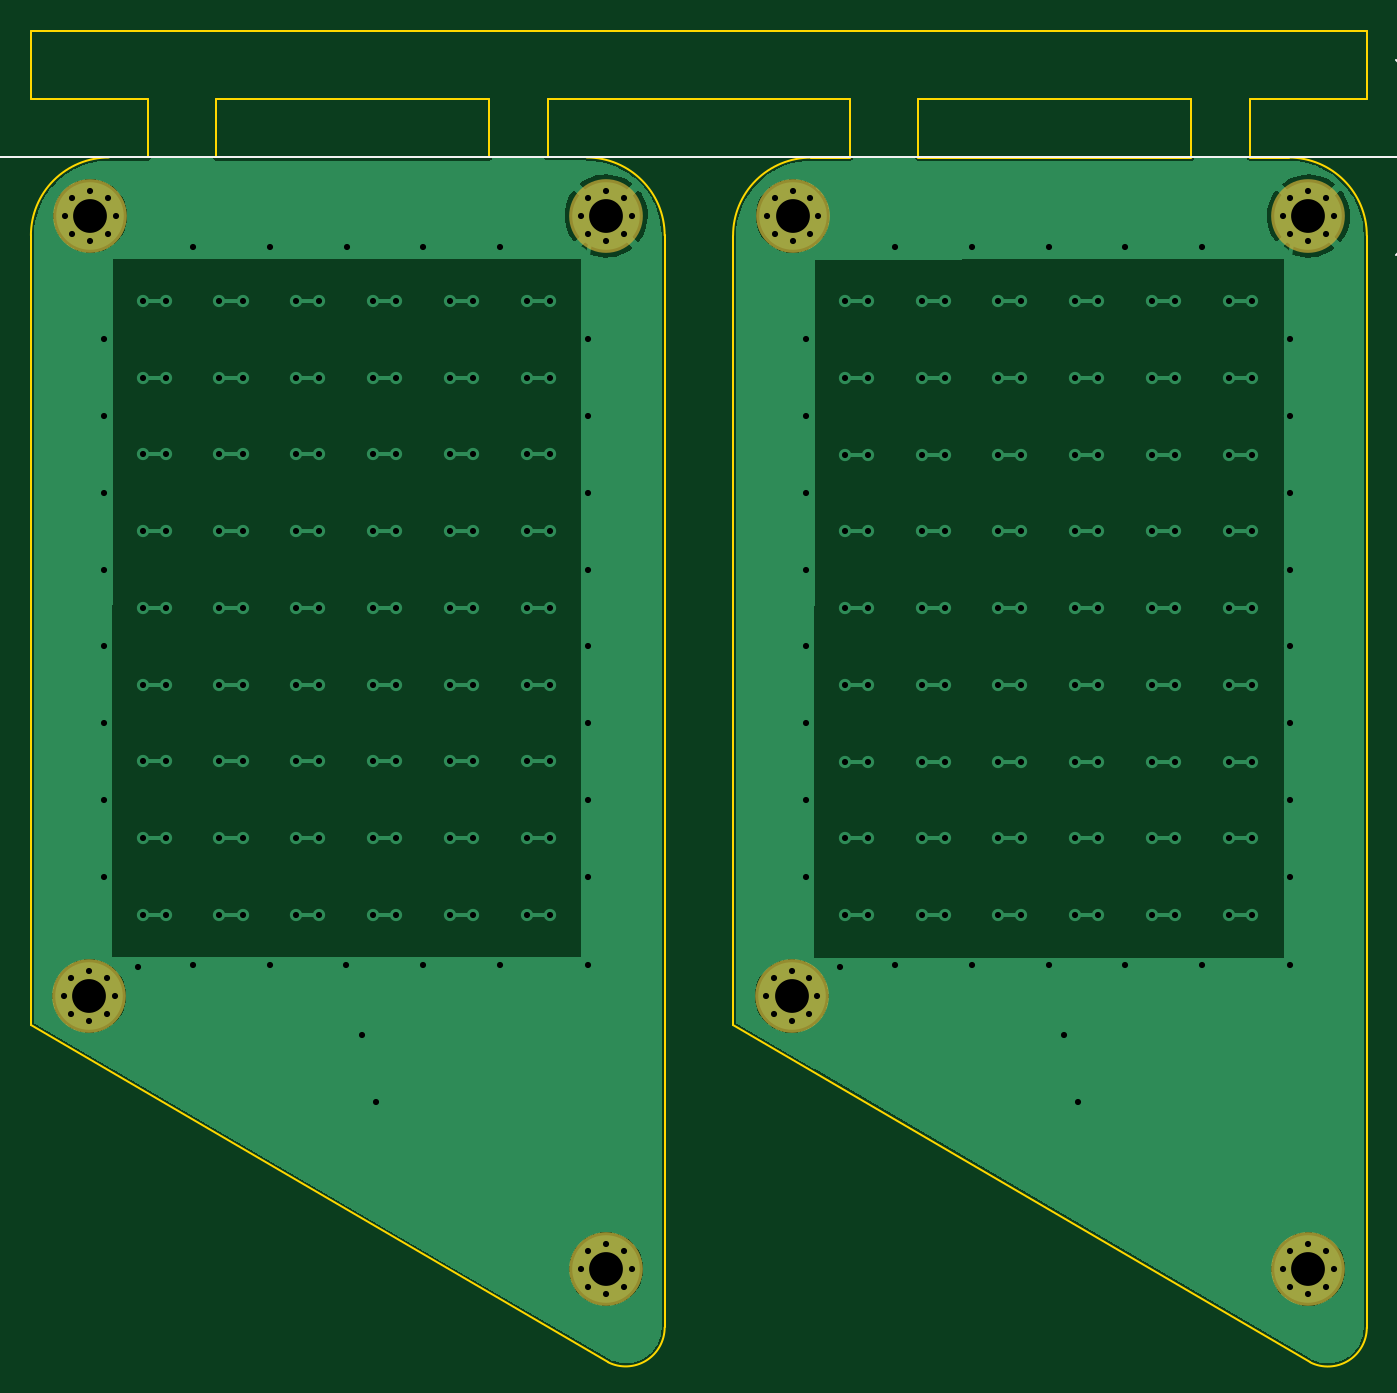
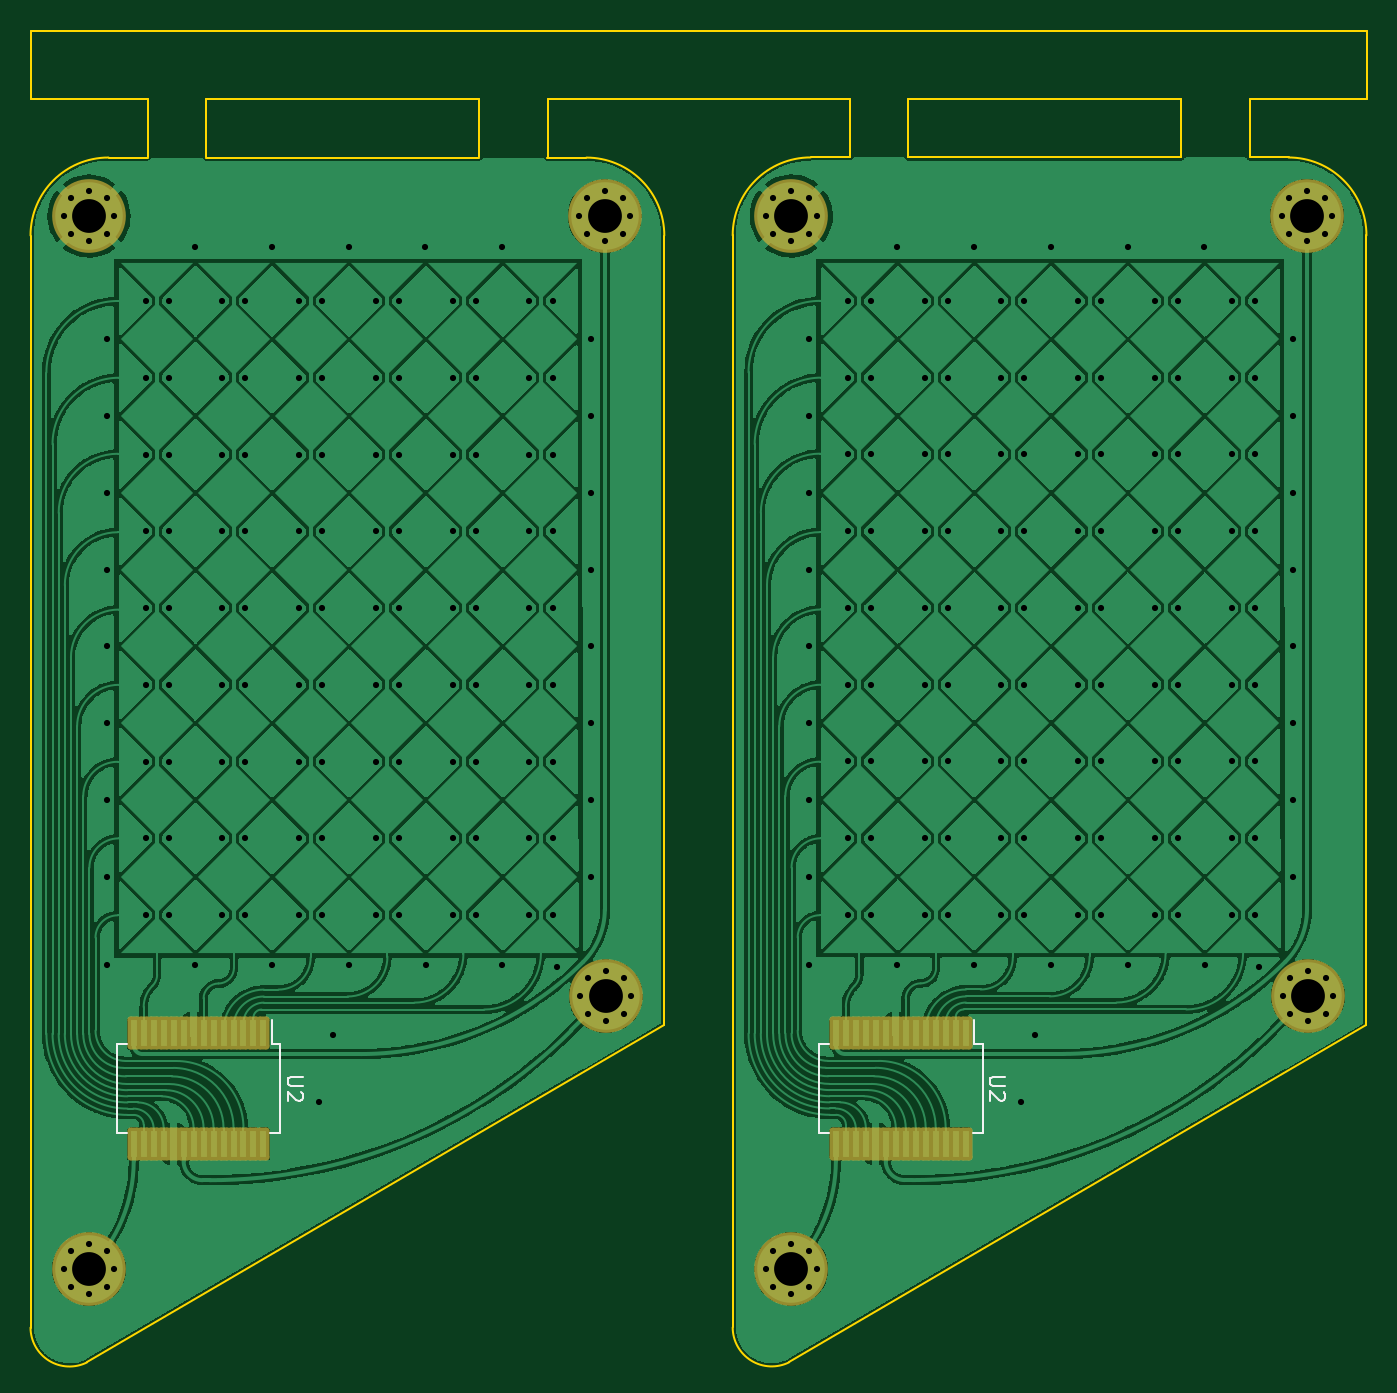
Circuit board: 8 layer files. Board 87.0 x 86.7 mm.
- bottom_copper: MTCH6102_breakout-B_Cu.gbl (275088 bytes)
- bottom_mask: MTCH6102_breakout-B_Mask.gbs (4552 bytes)
- bottom_silk: MTCH6102_breakout-B_Silkscreen.gbo (2313 bytes)
- outline: MTCH6102_breakout-Edge_Cuts.gm1 (2378 bytes)
- top_copper: MTCH6102_breakout-F_Cu.gtl (62299 bytes)
- top_mask: MTCH6102_breakout-F_Mask.gts (2436 bytes)
- top_silk: MTCH6102_breakout-F_Silkscreen.gto (1592 bytes)
- drill: MTCH6102_breakout.drl (6511 bytes)

=== bottom_copper: MTCH6102_breakout-B_Cu.gbl (275088 bytes, source omitted) ===
=== bottom_mask: MTCH6102_breakout-B_Mask.gbs ===
%TF.GenerationSoftware,KiCad,Pcbnew,(6.0.5-0)*%
%TF.CreationDate,2023-02-12T12:56:51+09:00*%
%TF.ProjectId,MTCH6102_breakout,4d544348-3631-4303-925f-627265616b6f,rev?*%
%TF.SameCoordinates,Original*%
%TF.FileFunction,Soldermask,Bot*%
%TF.FilePolarity,Negative*%
%FSLAX46Y46*%
G04 Gerber Fmt 4.6, Leading zero omitted, Abs format (unit mm)*
G04 Created by KiCad (PCBNEW (6.0.5-0)) date 2023-02-12 12:56:51*
%MOMM*%
%LPD*%
G01*
G04 APERTURE LIST*
G04 Aperture macros list*
%AMRoundRect*
0 Rectangle with rounded corners*
0 $1 Rounding radius*
0 $2 $3 $4 $5 $6 $7 $8 $9 X,Y pos of 4 corners*
0 Add a 4 corners polygon primitive as box body*
4,1,4,$2,$3,$4,$5,$6,$7,$8,$9,$2,$3,0*
0 Add four circle primitives for the rounded corners*
1,1,$1+$1,$2,$3*
1,1,$1+$1,$4,$5*
1,1,$1+$1,$6,$7*
1,1,$1+$1,$8,$9*
0 Add four rect primitives between the rounded corners*
20,1,$1+$1,$2,$3,$4,$5,0*
20,1,$1+$1,$4,$5,$6,$7,0*
20,1,$1+$1,$6,$7,$8,$9,0*
20,1,$1+$1,$8,$9,$2,$3,0*%
G04 Aperture macros list end*
%ADD10C,1.100000*%
%ADD11C,4.800000*%
%ADD12RoundRect,0.200000X-0.225000X0.875000X-0.225000X-0.875000X0.225000X-0.875000X0.225000X0.875000X0*%
G04 APERTURE END LIST*
D10*
X144048624Y-168167624D03*
X142881898Y-168650898D03*
D11*
X142881898Y-167000898D03*
D10*
X142881898Y-165350898D03*
X141715172Y-168167624D03*
X144531898Y-167000898D03*
X141231898Y-167000898D03*
X141715172Y-165834172D03*
X144048624Y-165834172D03*
D12*
X131522898Y-151652898D03*
X132172898Y-151652898D03*
X132822898Y-151652898D03*
X133472898Y-151652898D03*
X134122898Y-151652898D03*
X134772898Y-151652898D03*
X135422898Y-151652898D03*
X136072898Y-151652898D03*
X136722898Y-151652898D03*
X137372898Y-151652898D03*
X138022898Y-151652898D03*
X138672898Y-151652898D03*
X139322898Y-151652898D03*
X139972898Y-151652898D03*
X139972898Y-158852898D03*
X139322898Y-158852898D03*
X138672898Y-158852898D03*
X138022898Y-158852898D03*
X137372898Y-158852898D03*
X136722898Y-158852898D03*
X136072898Y-158852898D03*
X135422898Y-158852898D03*
X134772898Y-158852898D03*
X134122898Y-158852898D03*
X133472898Y-158852898D03*
X132822898Y-158852898D03*
X132172898Y-158852898D03*
X131522898Y-158852898D03*
X177253500Y-151660000D03*
X177903500Y-151660000D03*
X178553500Y-151660000D03*
X179203500Y-151660000D03*
X179853500Y-151660000D03*
X180503500Y-151660000D03*
X181153500Y-151660000D03*
X181803500Y-151660000D03*
X182453500Y-151660000D03*
X183103500Y-151660000D03*
X183753500Y-151660000D03*
X184403500Y-151660000D03*
X185053500Y-151660000D03*
X185703500Y-151660000D03*
X185703500Y-158860000D03*
X185053500Y-158860000D03*
X184403500Y-158860000D03*
X183753500Y-158860000D03*
X183103500Y-158860000D03*
X182453500Y-158860000D03*
X181803500Y-158860000D03*
X181153500Y-158860000D03*
X180503500Y-158860000D03*
X179853500Y-158860000D03*
X179203500Y-158860000D03*
X178553500Y-158860000D03*
X177903500Y-158860000D03*
X177253500Y-158860000D03*
D10*
X190262500Y-98428000D03*
X188612500Y-96778000D03*
D11*
X188612500Y-98428000D03*
D10*
X188612500Y-100078000D03*
X187445774Y-97261274D03*
X187445774Y-99594726D03*
X189779226Y-99594726D03*
X186962500Y-98428000D03*
X189779226Y-97261274D03*
X188612500Y-165358000D03*
X189779226Y-165841274D03*
X187445774Y-168174726D03*
X186962500Y-167008000D03*
X190262500Y-167008000D03*
X187445774Y-165841274D03*
X189779226Y-168174726D03*
X188612500Y-168658000D03*
D11*
X188612500Y-167008000D03*
D10*
X110457124Y-99587624D03*
X107640398Y-98420898D03*
X108123672Y-97254172D03*
D11*
X109290398Y-98420898D03*
D10*
X110457124Y-97254172D03*
X108123672Y-99587624D03*
X109290398Y-96770898D03*
X110940398Y-98420898D03*
X109290398Y-100070898D03*
X154957500Y-147578000D03*
X153790774Y-150394726D03*
D11*
X154957500Y-149228000D03*
D10*
X156124226Y-148061274D03*
X156124226Y-150394726D03*
X156607500Y-149228000D03*
X154957500Y-150878000D03*
X153307500Y-149228000D03*
X153790774Y-148061274D03*
X156671000Y-98428000D03*
X155021000Y-100078000D03*
D11*
X155021000Y-98428000D03*
D10*
X153854274Y-97261274D03*
X153371000Y-98428000D03*
X153854274Y-99594726D03*
X155021000Y-96778000D03*
X156187726Y-97261274D03*
X156187726Y-99594726D03*
X110393624Y-150387624D03*
D11*
X109226898Y-149220898D03*
D10*
X109226898Y-150870898D03*
X110876898Y-149220898D03*
X110393624Y-148054172D03*
X108060172Y-148054172D03*
X107576898Y-149220898D03*
X109226898Y-147570898D03*
X108060172Y-150387624D03*
X144048624Y-99587624D03*
X144531898Y-98420898D03*
X142881898Y-100070898D03*
X142881898Y-96770898D03*
D11*
X142881898Y-98420898D03*
D10*
X141715172Y-99587624D03*
X141715172Y-97254172D03*
X141231898Y-98420898D03*
X144048624Y-97254172D03*
M02*

=== bottom_silk: MTCH6102_breakout-B_Silkscreen.gbo ===
%TF.GenerationSoftware,KiCad,Pcbnew,(6.0.5-0)*%
%TF.CreationDate,2023-02-12T12:56:51+09:00*%
%TF.ProjectId,MTCH6102_breakout,4d544348-3631-4303-925f-627265616b6f,rev?*%
%TF.SameCoordinates,Original*%
%TF.FileFunction,Legend,Bot*%
%TF.FilePolarity,Positive*%
%FSLAX46Y46*%
G04 Gerber Fmt 4.6, Leading zero omitted, Abs format (unit mm)*
G04 Created by KiCad (PCBNEW (6.0.5-0)) date 2023-02-12 12:56:51*
%MOMM*%
%LPD*%
G01*
G04 APERTURE LIST*
%ADD10C,0.150000*%
G04 APERTURE END LIST*
D10*
X128950278Y-154490993D02*
X129759802Y-154490993D01*
X129855040Y-154538612D01*
X129902659Y-154586231D01*
X129950278Y-154681469D01*
X129950278Y-154871945D01*
X129902659Y-154967183D01*
X129855040Y-155014802D01*
X129759802Y-155062421D01*
X128950278Y-155062421D01*
X129045517Y-155490993D02*
X128997898Y-155538612D01*
X128950278Y-155633850D01*
X128950278Y-155871945D01*
X128997898Y-155967183D01*
X129045517Y-156014802D01*
X129140755Y-156062421D01*
X129235993Y-156062421D01*
X129378850Y-156014802D01*
X129950278Y-155443374D01*
X129950278Y-156062421D01*
X174680880Y-154498095D02*
X175490404Y-154498095D01*
X175585642Y-154545714D01*
X175633261Y-154593333D01*
X175680880Y-154688571D01*
X175680880Y-154879047D01*
X175633261Y-154974285D01*
X175585642Y-155021904D01*
X175490404Y-155069523D01*
X174680880Y-155069523D01*
X174776119Y-155498095D02*
X174728500Y-155545714D01*
X174680880Y-155640952D01*
X174680880Y-155879047D01*
X174728500Y-155974285D01*
X174776119Y-156021904D01*
X174871357Y-156069523D01*
X174966595Y-156069523D01*
X175109452Y-156021904D01*
X175680880Y-155450476D01*
X175680880Y-156069523D01*
X130422898Y-158127898D02*
X131072898Y-158127898D01*
X141072898Y-158127898D02*
X140422898Y-158127898D01*
X130997898Y-152377898D02*
X130997898Y-150777898D01*
X130422898Y-152377898D02*
X130997898Y-152377898D01*
X141072898Y-152377898D02*
X140422898Y-152377898D01*
X130422898Y-152377898D02*
X130422898Y-158127898D01*
X141072898Y-152377898D02*
X141072898Y-158127898D01*
X186803500Y-152385000D02*
X186153500Y-152385000D01*
X176153500Y-152385000D02*
X176728500Y-152385000D01*
X176153500Y-152385000D02*
X176153500Y-158135000D01*
X176153500Y-158135000D02*
X176803500Y-158135000D01*
X186803500Y-158135000D02*
X186153500Y-158135000D01*
X176728500Y-152385000D02*
X176728500Y-150785000D01*
X186803500Y-152385000D02*
X186803500Y-158135000D01*
M02*

=== outline: MTCH6102_breakout-Edge_Cuts.gm1 ===
%TF.GenerationSoftware,KiCad,Pcbnew,(6.0.5-0)*%
%TF.CreationDate,2023-02-12T12:56:51+09:00*%
%TF.ProjectId,MTCH6102_breakout,4d544348-3631-4303-925f-627265616b6f,rev?*%
%TF.SameCoordinates,Original*%
%TF.FileFunction,Profile,NP*%
%FSLAX46Y46*%
G04 Gerber Fmt 4.6, Leading zero omitted, Abs format (unit mm)*
G04 Created by KiCad (PCBNEW (6.0.5-0)) date 2023-02-12 12:56:51*
%MOMM*%
%LPD*%
G01*
G04 APERTURE LIST*
%TA.AperFunction,Profile*%
%ADD10C,0.150000*%
%TD*%
G04 APERTURE END LIST*
D10*
X110490000Y-94614997D02*
G75*
G03*
X105416898Y-99690898I0J-5073103D01*
G01*
X192405000Y-90805000D02*
X192405000Y-86360000D01*
X143015976Y-173082742D02*
G75*
G03*
X146691898Y-170810898I1135924J2271842D01*
G01*
X180975000Y-94615000D02*
X180975000Y-90805000D01*
X192422500Y-99698000D02*
X192422500Y-170818000D01*
X146691902Y-99690898D02*
G75*
G03*
X141611898Y-94610898I-5080002J-2D01*
G01*
X113030000Y-94615000D02*
X113030000Y-90805000D01*
X117475000Y-90805000D02*
X135255000Y-90805000D01*
X163195000Y-90805000D02*
X180975000Y-90805000D01*
X156220602Y-94622099D02*
G75*
G03*
X151147500Y-99698000I-2J-5073101D01*
G01*
X139065000Y-90805000D02*
X158750000Y-90805000D01*
X146691898Y-99690898D02*
X146691898Y-170810898D01*
X105410000Y-90805000D02*
X113030000Y-90805000D01*
X151147500Y-99698000D02*
X151147500Y-151133000D01*
X156220602Y-94622102D02*
X158760602Y-94622102D01*
X143015975Y-173082743D02*
X105416898Y-151125898D01*
X192422500Y-99698000D02*
G75*
G03*
X187342500Y-94618000I-5080000J0D01*
G01*
X188746577Y-173089845D02*
G75*
G03*
X192422500Y-170818000I1135923J2271845D01*
G01*
X163205602Y-94622102D02*
X180985602Y-94622102D01*
X188746577Y-173089845D02*
X151147500Y-151133000D01*
X135255000Y-94615000D02*
X135255000Y-90805000D01*
X163195000Y-94615000D02*
X163195000Y-90805000D01*
X139071898Y-94610898D02*
X139065000Y-90805000D01*
X117475000Y-94615000D02*
X117475000Y-90805000D01*
X184802500Y-94618000D02*
X187342500Y-94618000D01*
X192405000Y-86360000D02*
X105410000Y-86360000D01*
X184785000Y-90805000D02*
X192405000Y-90805000D01*
X110490000Y-94615000D02*
X113030000Y-94615000D01*
X184791898Y-94610898D02*
X184785000Y-90805000D01*
X158750000Y-94615000D02*
X158750000Y-90805000D01*
X105410000Y-86360000D02*
X105410000Y-90805000D01*
X139071898Y-94610898D02*
X141611898Y-94610898D01*
X105416898Y-99690898D02*
X105416898Y-151125898D01*
X117475000Y-94615000D02*
X135255000Y-94615000D01*
M02*

=== top_copper: MTCH6102_breakout-F_Cu.gtl (62299 bytes, source omitted) ===
=== top_mask: MTCH6102_breakout-F_Mask.gts ===
%TF.GenerationSoftware,KiCad,Pcbnew,(6.0.5-0)*%
%TF.CreationDate,2023-02-12T12:56:51+09:00*%
%TF.ProjectId,MTCH6102_breakout,4d544348-3631-4303-925f-627265616b6f,rev?*%
%TF.SameCoordinates,Original*%
%TF.FileFunction,Soldermask,Top*%
%TF.FilePolarity,Negative*%
%FSLAX46Y46*%
G04 Gerber Fmt 4.6, Leading zero omitted, Abs format (unit mm)*
G04 Created by KiCad (PCBNEW (6.0.5-0)) date 2023-02-12 12:56:51*
%MOMM*%
%LPD*%
G01*
G04 APERTURE LIST*
%ADD10C,1.100000*%
%ADD11C,4.800000*%
G04 APERTURE END LIST*
D10*
X144048624Y-168167624D03*
X142881898Y-168650898D03*
D11*
X142881898Y-167000898D03*
D10*
X142881898Y-165350898D03*
X141715172Y-168167624D03*
X144531898Y-167000898D03*
X141231898Y-167000898D03*
X141715172Y-165834172D03*
X144048624Y-165834172D03*
X190262500Y-98428000D03*
X188612500Y-96778000D03*
D11*
X188612500Y-98428000D03*
D10*
X188612500Y-100078000D03*
X187445774Y-97261274D03*
X187445774Y-99594726D03*
X189779226Y-99594726D03*
X186962500Y-98428000D03*
X189779226Y-97261274D03*
X188612500Y-165358000D03*
X189779226Y-165841274D03*
X187445774Y-168174726D03*
X186962500Y-167008000D03*
X190262500Y-167008000D03*
X187445774Y-165841274D03*
X189779226Y-168174726D03*
X188612500Y-168658000D03*
D11*
X188612500Y-167008000D03*
D10*
X110457124Y-99587624D03*
X107640398Y-98420898D03*
X108123672Y-97254172D03*
D11*
X109290398Y-98420898D03*
D10*
X110457124Y-97254172D03*
X108123672Y-99587624D03*
X109290398Y-96770898D03*
X110940398Y-98420898D03*
X109290398Y-100070898D03*
X154957500Y-147578000D03*
X153790774Y-150394726D03*
D11*
X154957500Y-149228000D03*
D10*
X156124226Y-148061274D03*
X156124226Y-150394726D03*
X156607500Y-149228000D03*
X154957500Y-150878000D03*
X153307500Y-149228000D03*
X153790774Y-148061274D03*
X156671000Y-98428000D03*
X155021000Y-100078000D03*
D11*
X155021000Y-98428000D03*
D10*
X153854274Y-97261274D03*
X153371000Y-98428000D03*
X153854274Y-99594726D03*
X155021000Y-96778000D03*
X156187726Y-97261274D03*
X156187726Y-99594726D03*
X110393624Y-150387624D03*
D11*
X109226898Y-149220898D03*
D10*
X109226898Y-150870898D03*
X110876898Y-149220898D03*
X110393624Y-148054172D03*
X108060172Y-148054172D03*
X107576898Y-149220898D03*
X109226898Y-147570898D03*
X108060172Y-150387624D03*
X144048624Y-99587624D03*
X144531898Y-98420898D03*
X142881898Y-100070898D03*
X142881898Y-96770898D03*
D11*
X142881898Y-98420898D03*
D10*
X141715172Y-99587624D03*
X141715172Y-97254172D03*
X141231898Y-98420898D03*
X144048624Y-97254172D03*
M02*

=== top_silk: MTCH6102_breakout-F_Silkscreen.gto ===
%TF.GenerationSoftware,KiCad,Pcbnew,(6.0.5-0)*%
%TF.CreationDate,2023-02-12T12:56:51+09:00*%
%TF.ProjectId,MTCH6102_breakout,4d544348-3631-4303-925f-627265616b6f,rev?*%
%TF.SameCoordinates,Original*%
%TF.FileFunction,Legend,Top*%
%TF.FilePolarity,Positive*%
%FSLAX46Y46*%
G04 Gerber Fmt 4.6, Leading zero omitted, Abs format (unit mm)*
G04 Created by KiCad (PCBNEW (6.0.5-0)) date 2023-02-12 12:56:51*
%MOMM*%
%LPD*%
G01*
G04 APERTURE LIST*
%ADD10C,0.150000*%
%ADD11C,0.200000*%
G04 APERTURE END LIST*
D10*
X200660000Y-94615000D02*
X194310000Y-88265000D01*
X200660000Y-94615000D02*
X194310000Y-100965000D01*
X99060000Y-94615000D02*
X200660000Y-94615000D01*
D11*
X201623809Y-93430952D02*
X202457142Y-95930952D01*
X203290476Y-93430952D01*
X204123809Y-94978571D02*
X206028571Y-94978571D01*
X208647619Y-95692857D02*
X208528571Y-95811904D01*
X208171428Y-95930952D01*
X207933333Y-95930952D01*
X207576190Y-95811904D01*
X207338095Y-95573809D01*
X207219047Y-95335714D01*
X207100000Y-94859523D01*
X207100000Y-94502380D01*
X207219047Y-94026190D01*
X207338095Y-93788095D01*
X207576190Y-93550000D01*
X207933333Y-93430952D01*
X208171428Y-93430952D01*
X208528571Y-93550000D01*
X208647619Y-93669047D01*
X210790476Y-94264285D02*
X210790476Y-95930952D01*
X209719047Y-94264285D02*
X209719047Y-95573809D01*
X209838095Y-95811904D01*
X210076190Y-95930952D01*
X210433333Y-95930952D01*
X210671428Y-95811904D01*
X210790476Y-95692857D01*
X211623809Y-94264285D02*
X212576190Y-94264285D01*
X211980952Y-93430952D02*
X211980952Y-95573809D01*
X212100000Y-95811904D01*
X212338095Y-95930952D01*
X212576190Y-95930952D01*
M02*

=== drill: MTCH6102_breakout.drl (6511 bytes, source omitted) ===
